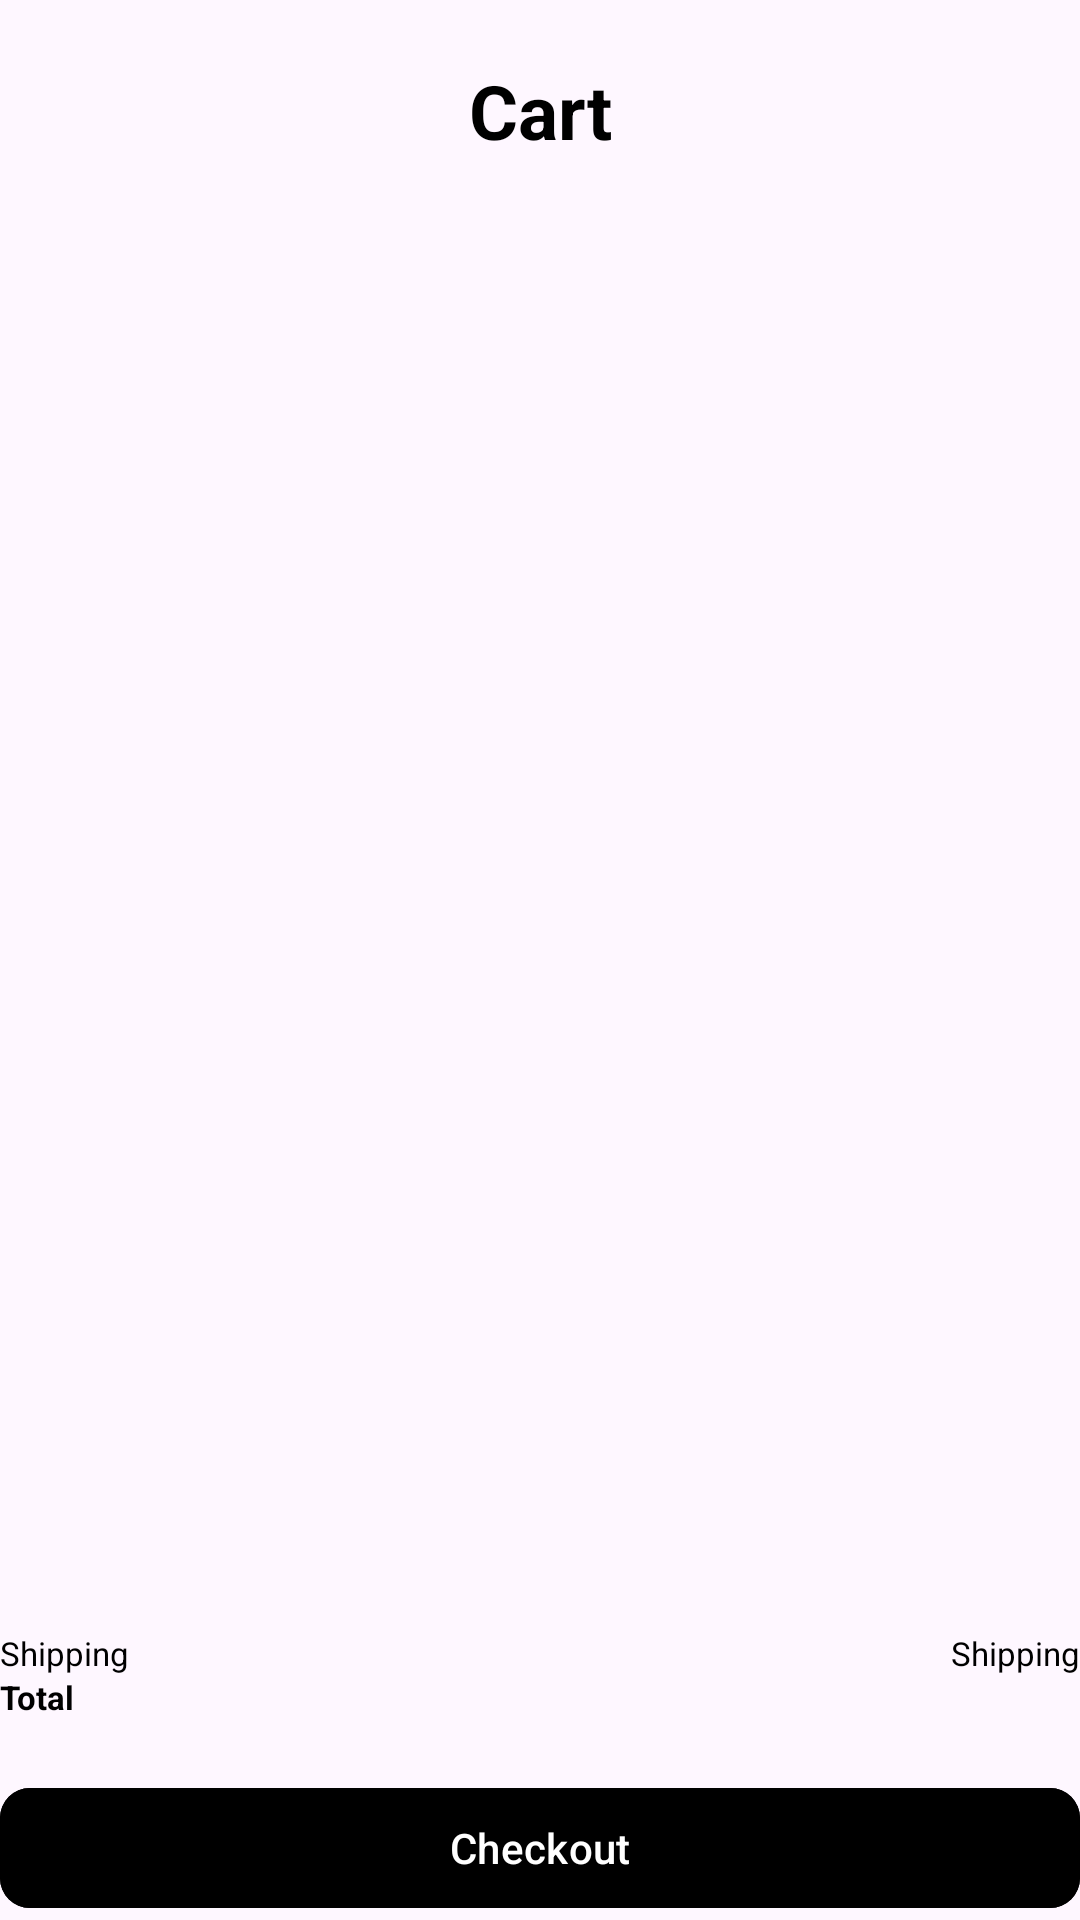

Produce the Android XML layout that renders to this screen, including the resource entries it uses.
<!-- AndroidManifest.xml: application theme Theme.FastMart -->
<!-- res/layout/fragment_cart.xml -->
<?xml version="1.0" encoding="utf-8"?>
<RelativeLayout xmlns:android="http://schemas.android.com/apk/res/android"
    xmlns:tools="http://schemas.android.com/tools"
    android:layout_width="match_parent"
    android:layout_height="match_parent"
    xmlns:app="http://schemas.android.com/apk/res-auto"
    android:layout_margin="10dp"
    tools:context=".CartFragment">
    <TextView
        android:id="@+id/cart_heading_section"
        android:layout_width="match_parent"
        android:layout_height="wrap_content"
        android:text="@string/cart_nav"
        android:textAlignment="center"
        android:textStyle="bold"
        android:textSize="25sp"
        android:layout_marginTop="20dp"
        android:layout_alignParentStart="true"
        />
    <androidx.recyclerview.widget.RecyclerView
        android:id="@+id/cart_section_recycler"
        android:layout_width="match_parent"
        android:layout_height="match_parent"
        android:layout_below="@id/cart_heading_section"
        android:layout_above="@id/cart_checkout_section"
        />
    <LinearLayout
        android:id="@+id/cart_checkout_section"
        android:layout_width="match_parent"
        android:layout_height="wrap_content"
        android:orientation="vertical"
        android:layout_alignParentBottom="true"
        >
        <LinearLayout
            android:layout_width="match_parent"
            android:layout_height="wrap_content"
            android:orientation="horizontal"
            >
            <TextView
                android:layout_width="0dp"
                android:layout_height="wrap_content"
                android:text="@string/shipping_heading"
                android:textSize="11sp"
                android:layout_weight="1"
                />
            <TextView
                android:id="@+id/shipping_in_cart"
                android:layout_width="wrap_content"
                android:layout_height="wrap_content"
                android:text="@string/shipping_heading"
                android:textSize="11sp"
                />
        </LinearLayout>
        <LinearLayout
            android:layout_width="match_parent"
            android:layout_height="wrap_content"
            android:orientation="horizontal"

            >
            <TextView
                android:layout_width="wrap_content"
                android:layout_height="wrap_content"
                android:text="@string/total_heading"
                android:textSize="11sp"
                android:textStyle="bold"
                />
            <TextView
                android:id="@+id/total_price_in_cart"
                android:layout_width="0dp"
                android:layout_height="wrap_content"
                android:textStyle="bold"
                android:textSize="11sp"
                android:textAlignment="viewEnd"
                android:layout_weight="1"
                />
        </LinearLayout>
        <TextView
            android:layout_width="match_parent"
            android:layout_height="wrap_content"
            />
        <com.google.android.material.button.MaterialButton
            android:id="@+id/cart_checkout_btn"
            android:layout_width="match_parent"
            android:layout_height="wrap_content"
            android:text="@string/checkout_btn_text"
            app:cornerRadius="10dp"
            android:backgroundTint="?button_bg_color"
            />
    </LinearLayout>
</RelativeLayout>
<!-- resources referenced by this layout -->
<resources>
  <string name="cart_nav">Cart</string>
  <string name="checkout_btn_text">Checkout</string>
  <string name="shipping_heading">Shipping</string>
  <string name="total_heading">Total</string>
  <style name="Theme.FastMart" parent="Base.Theme.FastMart" />
  <style name="Base.Theme.FastMart" parent="Theme.Material3.DayNight.NoActionBar">
          
          
          <item name="android:textColor">@color/black</item>
          <item name="loading_bar_color">@color/black</item>
          <item name="deal_of_day_background_color">@color/greyish</item>
          <item name="item_image_color">@color/skinish</item>
          <item name="button_bg_color">@color/black</item>
          <item name="login_signup_bg">@color/trans_bg_shade_light</item>
          <item name="bottom_nav">@color/trans_bg_shade_light</item>
      </style>
  <color name="black">#FF000000</color>
  <color name="greyish">#454141</color>
  <color name="skinish">#F4ABB9</color>
  <color name="trans_bg_shade_light">#81C7BCBC</color>
</resources>
